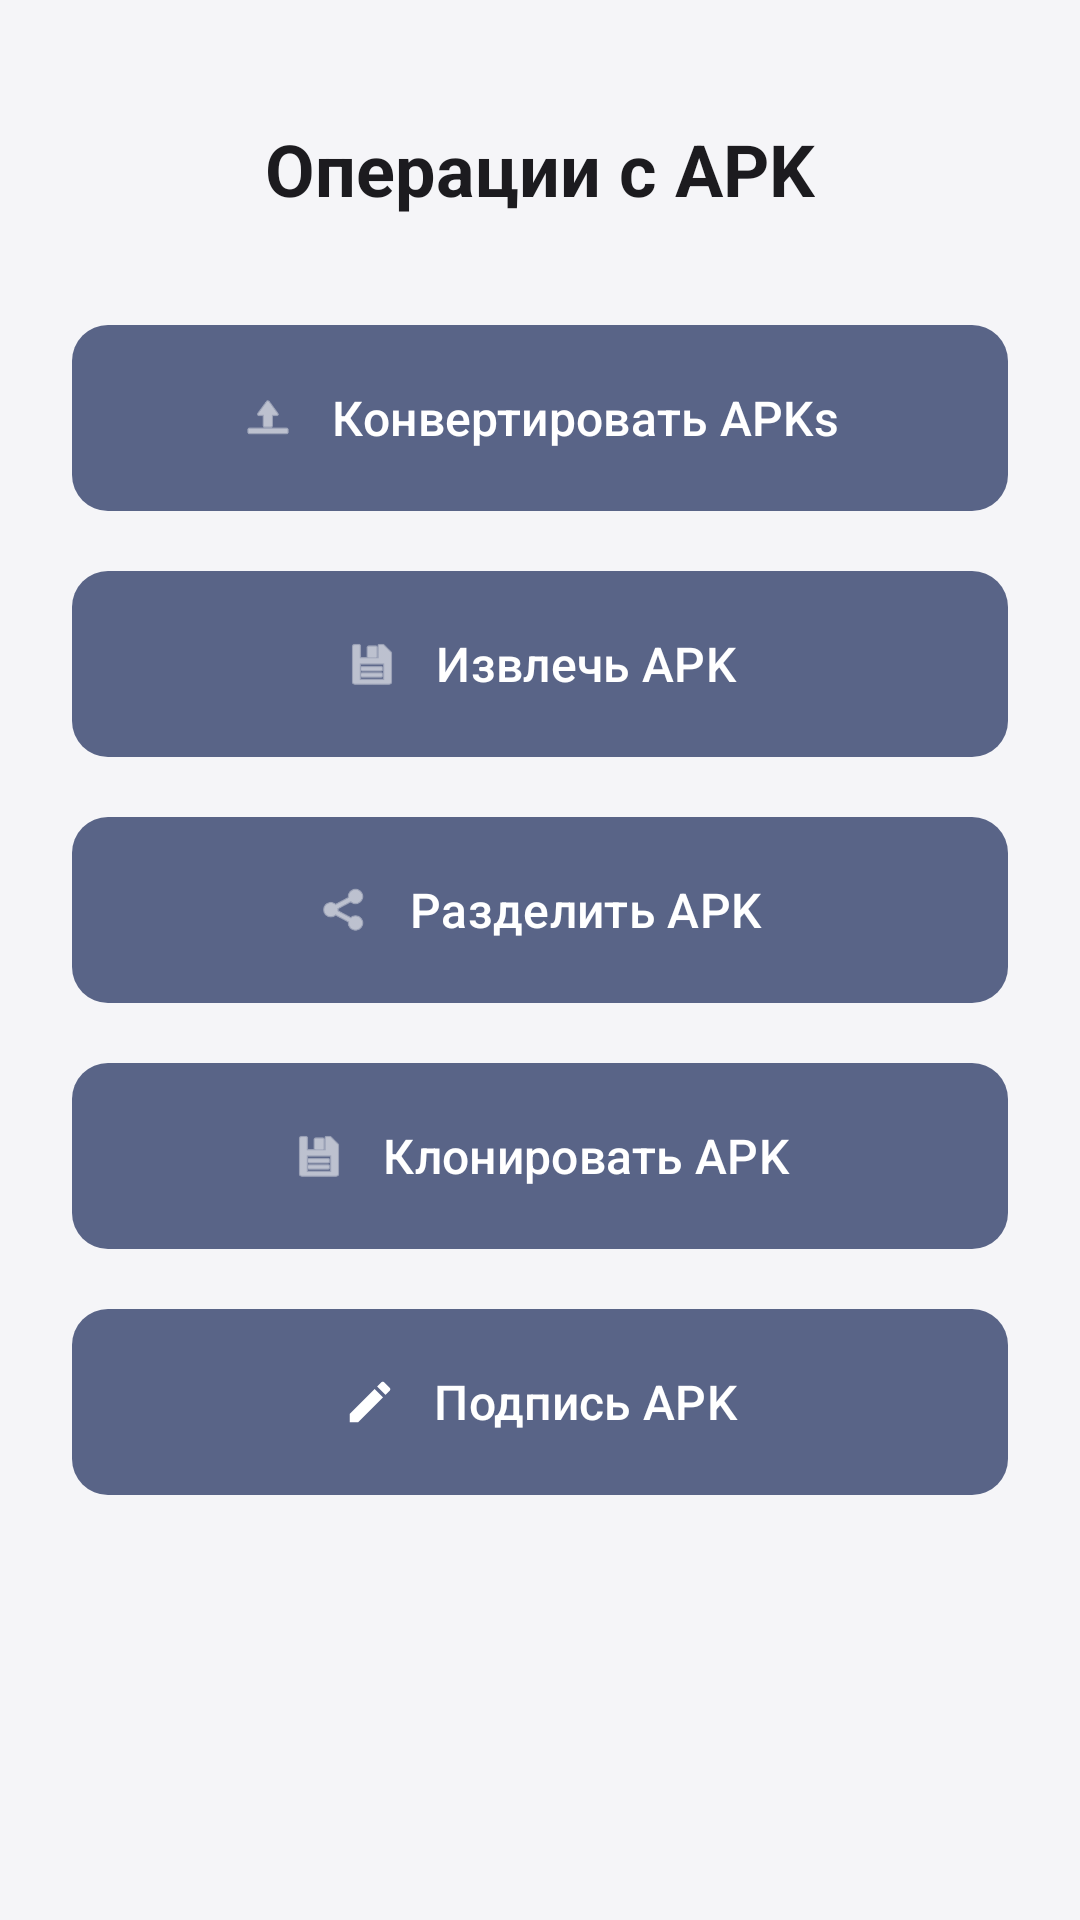

Reconstruct the res/layout file that produces this screen, plus the resources it refers to.
<!-- AndroidManifest.xml: activity theme Theme.LazyModification -->
<!-- res/layout/activity_apk_operations.xml -->
<?xml version="1.0" encoding="utf-8"?>
<androidx.constraintlayout.widget.ConstraintLayout
    xmlns:android="http://schemas.android.com/apk/res/android"
    xmlns:app="http://schemas.android.com/apk/res-auto"
    android:layout_width="match_parent"
    android:layout_height="match_parent"
    android:padding="24dp">

    <TextView
        android:id="@+id/tvTitle"
        android:layout_width="wrap_content"
        android:layout_height="wrap_content"
        android:text="@string/apk_operations"
        android:textSize="24sp"
        android:textStyle="bold"
        android:textColor="?attr/colorOnSurface"
        app:layout_constraintTop_toTopOf="parent"
        app:layout_constraintStart_toStartOf="parent"
        app:layout_constraintEnd_toEndOf="parent"
        android:layout_marginTop="16dp"/>

    <com.google.android.material.button.MaterialButton
        android:id="@+id/btnConvert"
        android:layout_width="0dp"
        android:layout_height="70dp"
        android:text="@string/convert_apks"
        android:textSize="16sp"
        android:padding="12dp"
        app:icon="@android:drawable/ic_menu_upload"
        app:iconGravity="textStart"
        app:iconPadding="12dp"
        app:layout_constraintTop_toBottomOf="@id/tvTitle"
        app:layout_constraintStart_toStartOf="parent"
        app:layout_constraintEnd_toEndOf="parent"
        android:layout_marginTop="32dp" />

    <com.google.android.material.button.MaterialButton
        android:id="@+id/btnExtract"
        android:layout_width="0dp"
        android:layout_height="70dp"
        android:text="@string/extract_apk"
        android:textSize="16sp"
        android:padding="12dp"
        app:icon="@android:drawable/ic_menu_save"
        app:iconGravity="textStart"
        app:iconPadding="12dp"
        app:layout_constraintTop_toBottomOf="@id/btnConvert"
        app:layout_constraintStart_toStartOf="parent"
        app:layout_constraintEnd_toEndOf="parent"
        android:layout_marginTop="12dp" />

    <com.google.android.material.button.MaterialButton
        android:id="@+id/btnSplit"
        android:layout_width="0dp"
        android:layout_height="70dp"
        android:text="@string/split_apk"
        android:textSize="16sp"
        android:padding="12dp"
        app:icon="@android:drawable/ic_menu_share"
        app:iconGravity="textStart"
        app:iconPadding="12dp"
        app:layout_constraintTop_toBottomOf="@id/btnExtract"
        app:layout_constraintStart_toStartOf="parent"
        app:layout_constraintEnd_toEndOf="parent"
        android:layout_marginTop="12dp" />

    <com.google.android.material.button.MaterialButton
        android:id="@+id/btnClone"
        android:layout_width="0dp"
        android:layout_height="70dp"
        android:text="@string/clone_apk"
        android:textSize="16sp"
        android:padding="12dp"
        app:icon="@android:drawable/ic_menu_save"
        app:iconGravity="textStart"
        app:iconPadding="12dp"
        app:layout_constraintTop_toBottomOf="@id/btnSplit"
        app:layout_constraintStart_toStartOf="parent"
        app:layout_constraintEnd_toEndOf="parent"
        android:layout_marginTop="12dp" />

    <com.google.android.material.button.MaterialButton
        android:id="@+id/btnSignApk"
        android:layout_width="0dp"
        android:layout_height="70dp"
        android:text="@string/sign_apk_title"
        android:textSize="16sp"
        android:padding="12dp"
        app:icon="@drawable/ic_signature"
        app:iconGravity="textStart"
        app:iconPadding="12dp"
        app:layout_constraintTop_toBottomOf="@id/btnClone"
        app:layout_constraintStart_toStartOf="parent"
        app:layout_constraintEnd_toEndOf="parent"
        android:layout_marginTop="12dp" />

</androidx.constraintlayout.widget.ConstraintLayout>
<!-- resources referenced by this layout -->
<resources>
  <!-- drawable ic_signature (drawable) -->
  <?xml version="1.0" encoding="utf-8"?>
  <vector xmlns:android="http://schemas.android.com/apk/res/android"
      android:width="24dp"
      android:height="24dp"
      android:viewportWidth="24"
      android:viewportHeight="24"
      android:tint="?attr/colorOnSurface">
      <path
          android:fillColor="@android:color/white"
          android:pathData="M3,17.25V21h3.75L17.81,9.94l-3.75,-3.75L3,17.25zM20.71,7.04c0.39,-0.39 0.39,-1.02 0,-1.41l-2.34,-2.34c-0.39,-0.39 -1.02,-0.39 -1.41,0l-1.83,1.83l3.75,3.75l1.83,-1.83z"/>
  </vector>
  <string name="apk_operations">Операции с APK</string>
  <string name="clone_apk">Клонировать APK</string>
  <string name="convert_apks">Конвертировать APKs</string>
  <string name="extract_apk">Извлечь APK</string>
  <string name="sign_apk_title">Подпись APK</string>
  <string name="split_apk">Разделить APK</string>
  <style name="Theme.LazyModification" parent="Base.Theme.LazyModification" />
  <style name="ThemeOverlay.LazyModification.Dialog" parent="ThemeOverlay.Material3.MaterialAlertDialog">
          <item name="shapeAppearanceOverlay">@style/ShapeAppearanceOverlay.LazyModification.Dialog</item>
          <item name="editTextStyle">@style/Widget.LazyModification.EditText</item>
          <item name="android:editTextStyle">@style/Widget.LazyModification.EditText</item>
      </style>
  <style name="Widget.LazyModification.EditText" parent="Widget.AppCompat.EditText">
          <item name="android:background">@drawable/rounded_input_background</item>
          <item name="android:backgroundTint">@null</item>
          <item name="backgroundTint">@null</item>
          <item name="android:textColor">?attr/colorOnSurface</item>
          <item name="android:textColorHint">?attr/colorOnSurfaceVariant</item>
          <item name="android:minHeight">56dp</item>
          <item name="android:padding">12dp</item>
      </style>
  <style name="Widget.LazyModification.Button" parent="Widget.Material3.Button">
          <item name="backgroundTint">#596487</item>
          <item name="android:textColor">#FFFFFF</item>
          <item name="iconTint">#FFFFFF</item>
          <item name="rippleColor">#33FFFFFF</item>
          <item name="cornerRadius">12dp</item>
      </style>
  <style name="Widget.LazyModification.Button.Outlined" parent="Widget.Material3.Button.OutlinedButton">
          <item name="strokeColor">#596487</item>
          <item name="android:textColor">#596487</item>
          <item name="iconTint">#596487</item>
          <item name="rippleColor">#1F596487</item>
          <item name="cornerRadius">12dp</item>
      </style>
  <style name="ShapeAppearanceOverlay.LazyModification.Dialog" parent="">
          <item name="cornerFamily">rounded</item>
          <item name="cornerSize">24dp</item>
      </style>
  <!-- drawable rounded_input_background (drawable) -->
  <selector xmlns:android="http://schemas.android.com/apk/res/android">
      <item android:state_focused="true">
          <shape>
              <solid android:color="?attr/colorSurface" />
              <stroke android:width="2dp" android:color="?attr/colorPrimary" />
              <corners android:radius="12dp" />
          </shape>
      </item>
      <item>
          <shape>
              <solid android:color="?attr/colorSurface" />
              <stroke android:width="1dp" android:color="?attr/colorOutline" />
              <corners android:radius="12dp" />
          </shape>
      </item>
  </selector>
</resources>
